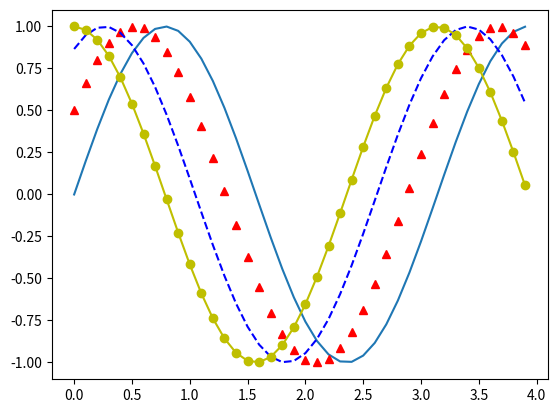

This chart was generated by the following Python code:
import numpy as np
import matplotlib.pyplot as plt

# 1. Generate Data (sin(2wt + theta))
# Camel case
def sinusGenerator(amplitudo,frequency,tAkhir,theta):
    t = np.arange(0,tAkhir,0.1)
    y = amplitudo * np.sin(2*frequency*t + np.deg2rad(theta))
    return t,y

# 2. Make a plot
t1,y1 = sinusGenerator(1,1,4,0)
plt.plot(t1,y1)

t2,y2 = sinusGenerator(1,1,4,30)
plt.plot(t2,y2, 'r^')

t3,y3 = sinusGenerator(1,1,4,60)
plt.plot(t3,y3, 'b--')

t4,y4 = sinusGenerator(1,1,4,90)
plt.plot(t4,y4, 'y-o')
# r = red;

# 3. Show plot
plt.show()


# "."	point
# ","	pixel
# "o"	circle
# "v"	triangle_down
# "^"	triangle_up
# "<"	triangle_left
# ">"	triangle_right
# "1"	tri_down
# "2"	tri_up
# "3"	tri_left
# "4"	tri_right
# "8"	octagon
# "s"	square
# "p"	pentagon
# "P"	plus (filled)
# "*"	star
# "h"	hexagon1
# "H"	hexagon2
# "+"	plus
# "x"	x
# "X"	x (filled)
# "D"	diamond
# "d"	thin_diamond
# "|"	vline
# "_"	hline